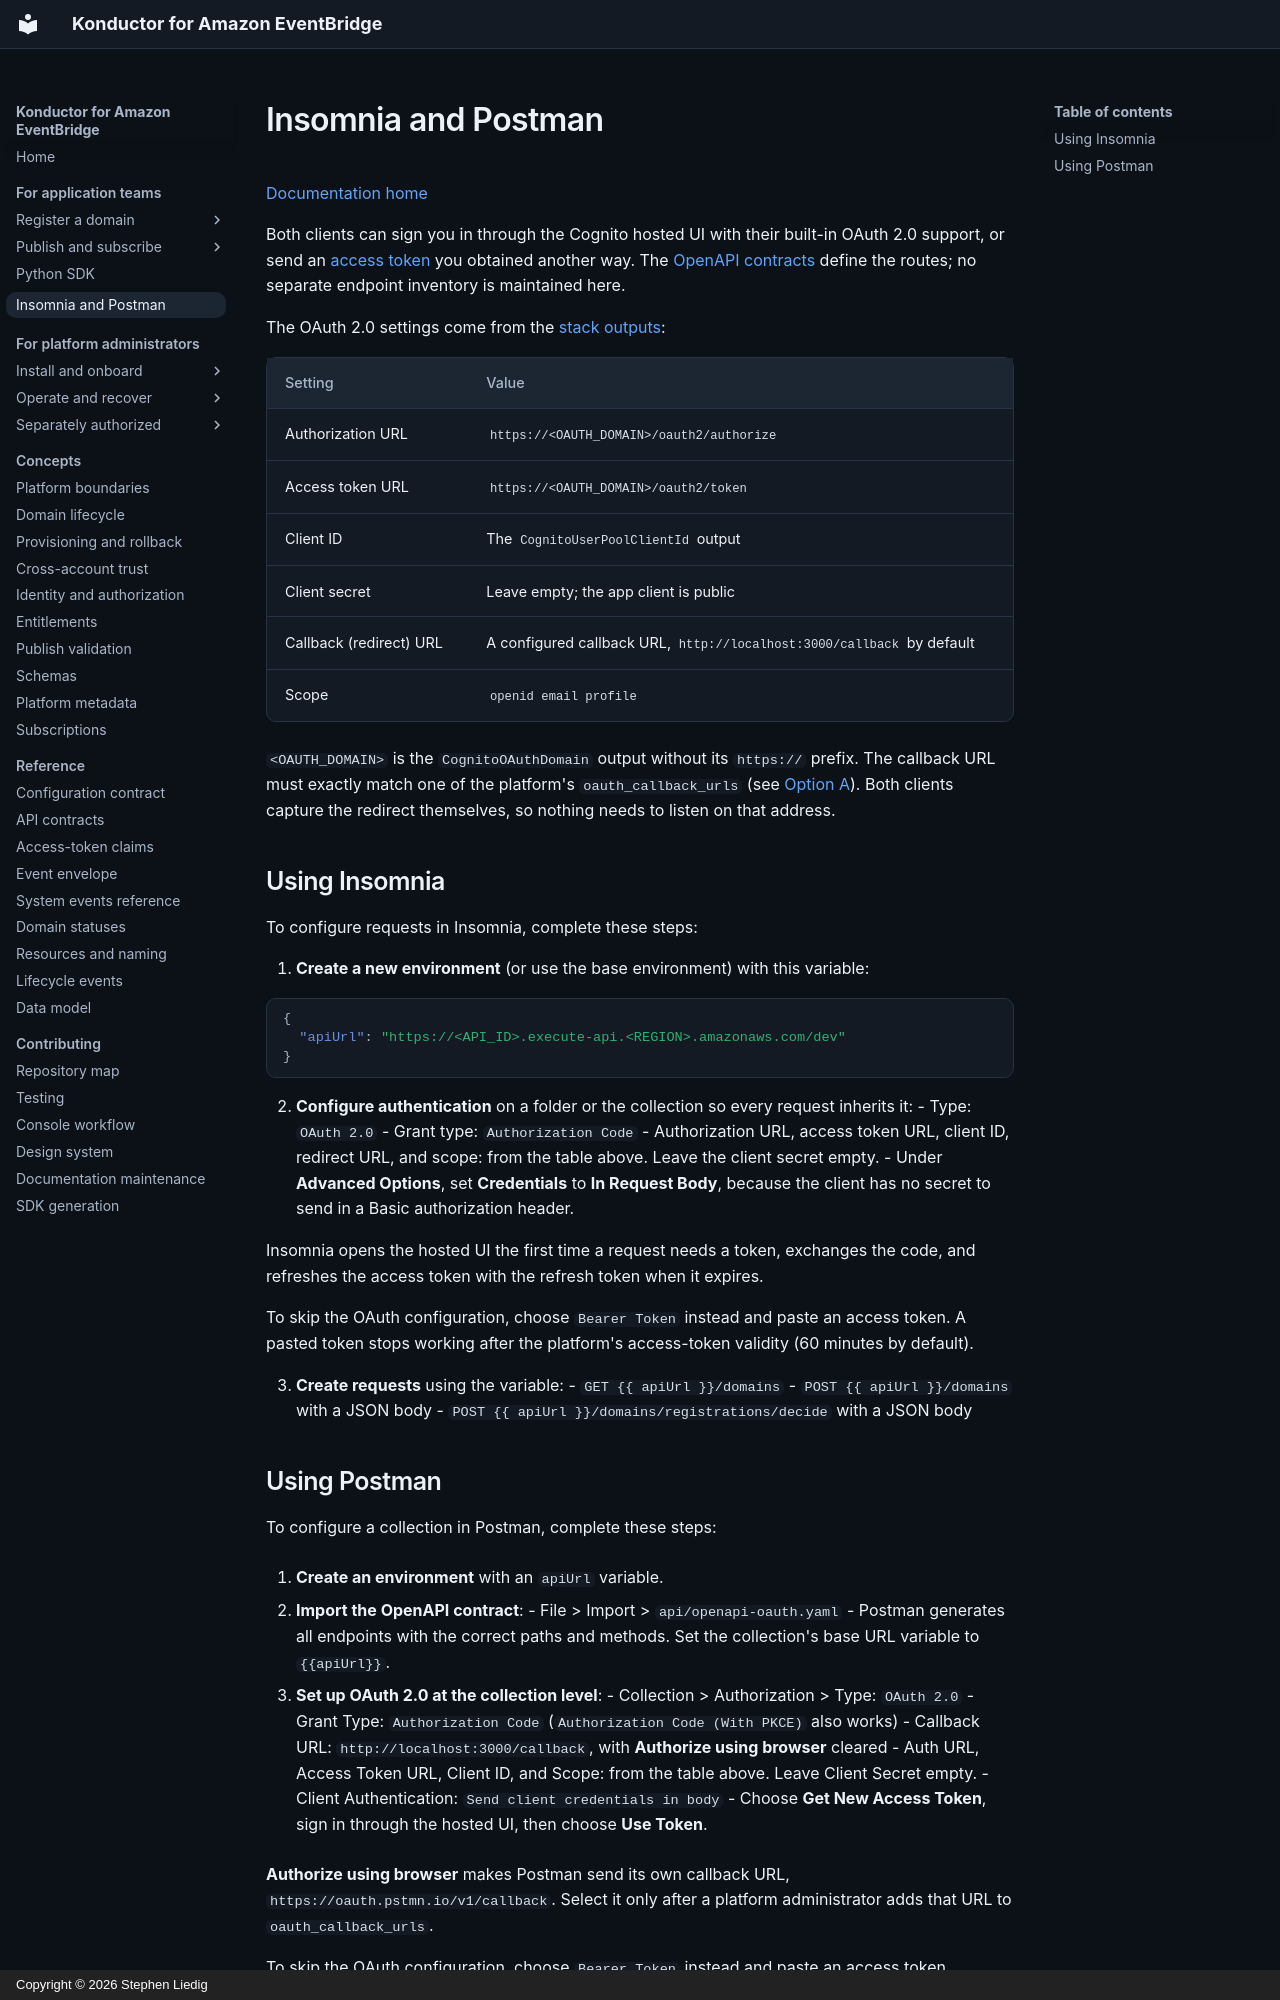

repository: liedig/konductor4evb · page: guides/api-clients/index.html · generator: mkdocs · copyright: Copyright © 2026 Stephen Liedig

# Insomnia and Postman

[Documentation home](../README.md)

Both clients can sign you in through the Cognito hosted UI with their built-in OAuth 2.0 support, or send an [access token](authentication.md#obtaining-an-access-token) you obtained another way. The [OpenAPI contracts](../reference/api.md) define the routes; no separate endpoint inventory is maintained here.

The OAuth 2.0 settings come from the [stack outputs](../operations/access-administration.md#stack-outputs):

| Setting | Value |
|---|---|
| Authorization URL | `https://<OAUTH_DOMAIN>/oauth2/authorize` |
| Access token URL | `https://<OAUTH_DOMAIN>/oauth2/token` |
| Client ID | The `CognitoUserPoolClientId` output |
| Client secret | Leave empty; the app client is public |
| Callback (redirect) URL | A configured callback URL, `http://localhost:3000/callback` by default |
| Scope | `openid email profile` |

`<OAUTH_DOMAIN>` is the `CognitoOAuthDomain` output without its `https://` prefix. The callback URL must exactly match one of the platform's `oauth_callback_urls` (see [Option A](authentication.md#option-a-hosted-ui-browser)). Both clients capture the redirect themselves, so nothing needs to listen on that address.

## Using Insomnia

To configure requests in Insomnia, complete these steps:

1. **Create a new environment** (or use the base environment) with this variable:

   ```json
   {
     "apiUrl": "https://<API_ID>.execute-api.<REGION>.amazonaws.com/dev"
   }
   ```

2. **Configure authentication** on a folder or the collection so every request inherits it:
   - Type: `OAuth 2.0`
   - Grant type: `Authorization Code`
   - Authorization URL, access token URL, client ID, redirect URL, and scope: from the table above. Leave the client secret empty.
   - Under **Advanced Options**, set **Credentials** to **In Request Body**, because the client has no secret to send in a Basic authorization header.

   Insomnia opens the hosted UI the first time a request needs a token, exchanges the code, and refreshes the access token with the refresh token when it expires.

   To skip the OAuth configuration, choose `Bearer Token` instead and paste an access token. A pasted token stops working after the platform's access-token validity (60 minutes by default).

3. **Create requests** using the variable:
   - `GET {{ apiUrl }}/domains`
   - `POST {{ apiUrl }}/domains` with a JSON body
   - `POST {{ apiUrl }}/domains/registrations/decide` with a JSON body
